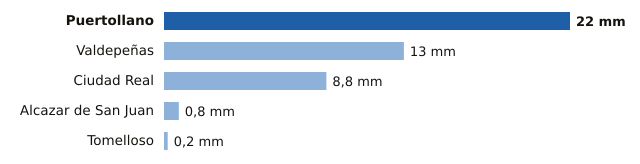

Source data for this figure (header and first rows):
estacion, provincia, mm
Puertollano, Ciudad Real, 22.0
Valdepeñas, Ciudad Real, 13.0
Ciudad Real, Ciudad Real, 8.8
Alcazar de San Juan, Ciudad Real, 0.8
Tomelloso, Ciudad Real, 0.2
